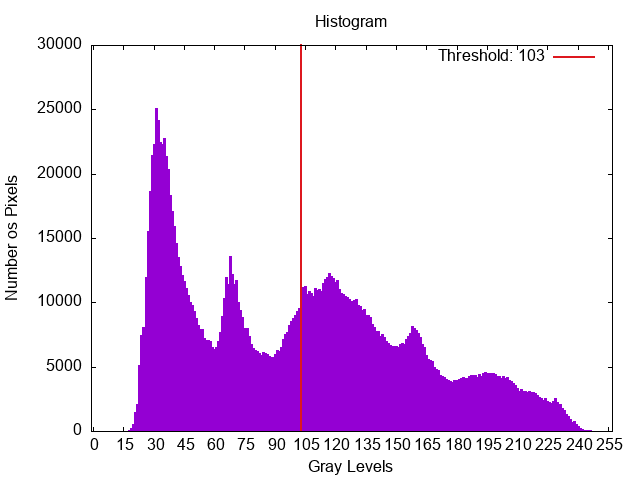

The data file committed next to this chart (first rows):
Gray Levels, Number os Pixels
0, 0
1, 0
2, 0
3, 0
4, 0
5, 0
6, 0
7, 0
8, 0
9, 0
10, 0
11, 1
12, 0
13, 2
14, 9
15, 12
16, 33
17, 95
18, 255
19, 579
20, 1515
21, 2129
22, 5149
23, 7456
24, 8083
25, 11987
26, 15579
27, 18647
28, 21433
29, 22344
30, 25115
31, 24180
32, 22491
33, 22298
34, 22772
35, 21399
36, 20334
37, 18323
38, 17115
39, 15954
40, 14634
41, 13522
42, 12822
43, 12145
44, 11645
45, 11101
46, 10574
47, 10006
48, 9774
49, 9298
50, 8811
51, 8200
52, 7961
53, 7907
54, 7257
55, 7038
56, 7102
57, 6997
58, 6558
59, 6371
... 196 more rows
